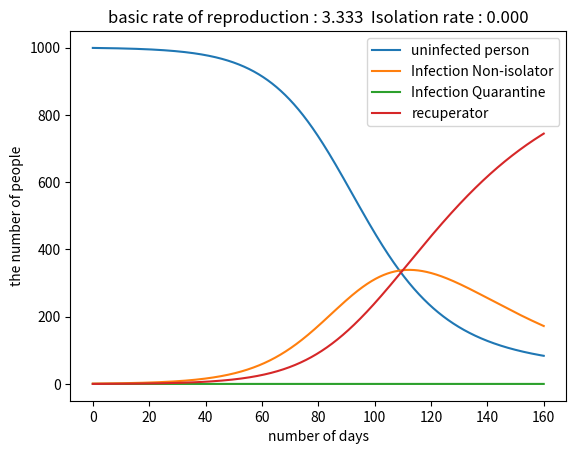

Reproduce this figure in Python.
import numpy as np
import matplotlib.pyplot as plt
from scipy.integrate import odeint
#import sys

def SIQR(v, t, beta, gamma, gamma_dash, p):
    """
    Define the SIQR model.
    
    Parameters
    ----------------
    v: list
        v = [S, I, Q, R]
        S: 未感染者
        I: 市中感染者
        Q: 隔離者
        R: 回復(抗体保持)
    t: float
        represent time. need for scipy.odeint.
    beta: float
        感染割合
    gamma: float
        回復割合
    p: float
        隔離率
    
    Returns
    -----------
    rvalue: list
        rvalue = [S', I', Q', R']
    """
    q = 0.0
    rvalue = [0,0,0,0]
    beta_ss_ii = beta * v[0] * v[1]
    rvalue[0] = - beta_ss_ii
    rvalue[1] = (1 - q) * beta_ss_ii - p * v[1] - gamma * v[1]
    rvalue[2] = q * beta_ss_ii + p * v[1] - gamma_dash * v[2]
    rvalue[3] = gamma * v[1] + gamma_dash * v[2]
    return rvalue




def calc_proc(times, beta_const, gamma_const, gamma_dash_const, p):
    """
    数値計算 using odeint.
    
    Parameter
    --------------
    
    
    Returns
    -----------
    R0: float
        基本再生産数. 感染した1人の感染者が, 
        誰も免疫を持たない集団に加わったとき
        平均して何人に直接感染させる人数.
    
    result: float
        数値計算の結果.
        
    """
    S_0=999
    I_0=1
    Q_0=0
    R_0=0
    ini_state = [S_0,I_0,Q_0,R_0]

    args  =(beta_const, gamma_const, gamma_dash_const, p)

    N_total = S_0 + I_0 + Q_0 + R_0
    
    R0 = N_total * beta_const * (1/gamma_const)
    print(R0)
    
    result = odeint(SIQR, ini_state, times, args)
    return R0,result


def plot(R0, p, times, result):
    str_out = "basic rate of reproduction : {}".format(format(R0, ".3f"))
    str_out += "  "
    str_out += "Isolation rate : {}".format(format(p, ".3f"))
    plt.title(str_out)
    plt.xlabel('number of days')
    plt.ylabel('the number of people')
    plt.plot(times, result)
    plt.legend(['uninfected person','Infection Non-isolator','Infection Quarantine','recuperator'])
    plt.savefig("result.png")
    plt.show()


if __name__ == "__main__":
    #sys.stderr.write("*** start ***\n")
    t_max = 160
    dt = 0.01
    beta_const = 0.1/1000
    gamma_const = 0.03
    gamma_dash_const = 0.3
    p = 0.0
    
    #sys.stderr.write("p_kakuri = %.3f\n" % p)

    times =np.arange(0,t_max, dt)
    R0,result = calc_proc(times, beta_const, gamma_const, gamma_dash_const, p)

    plot(R0,p,times,result)
#
    #sys.stderr.write("*** end ***\n")